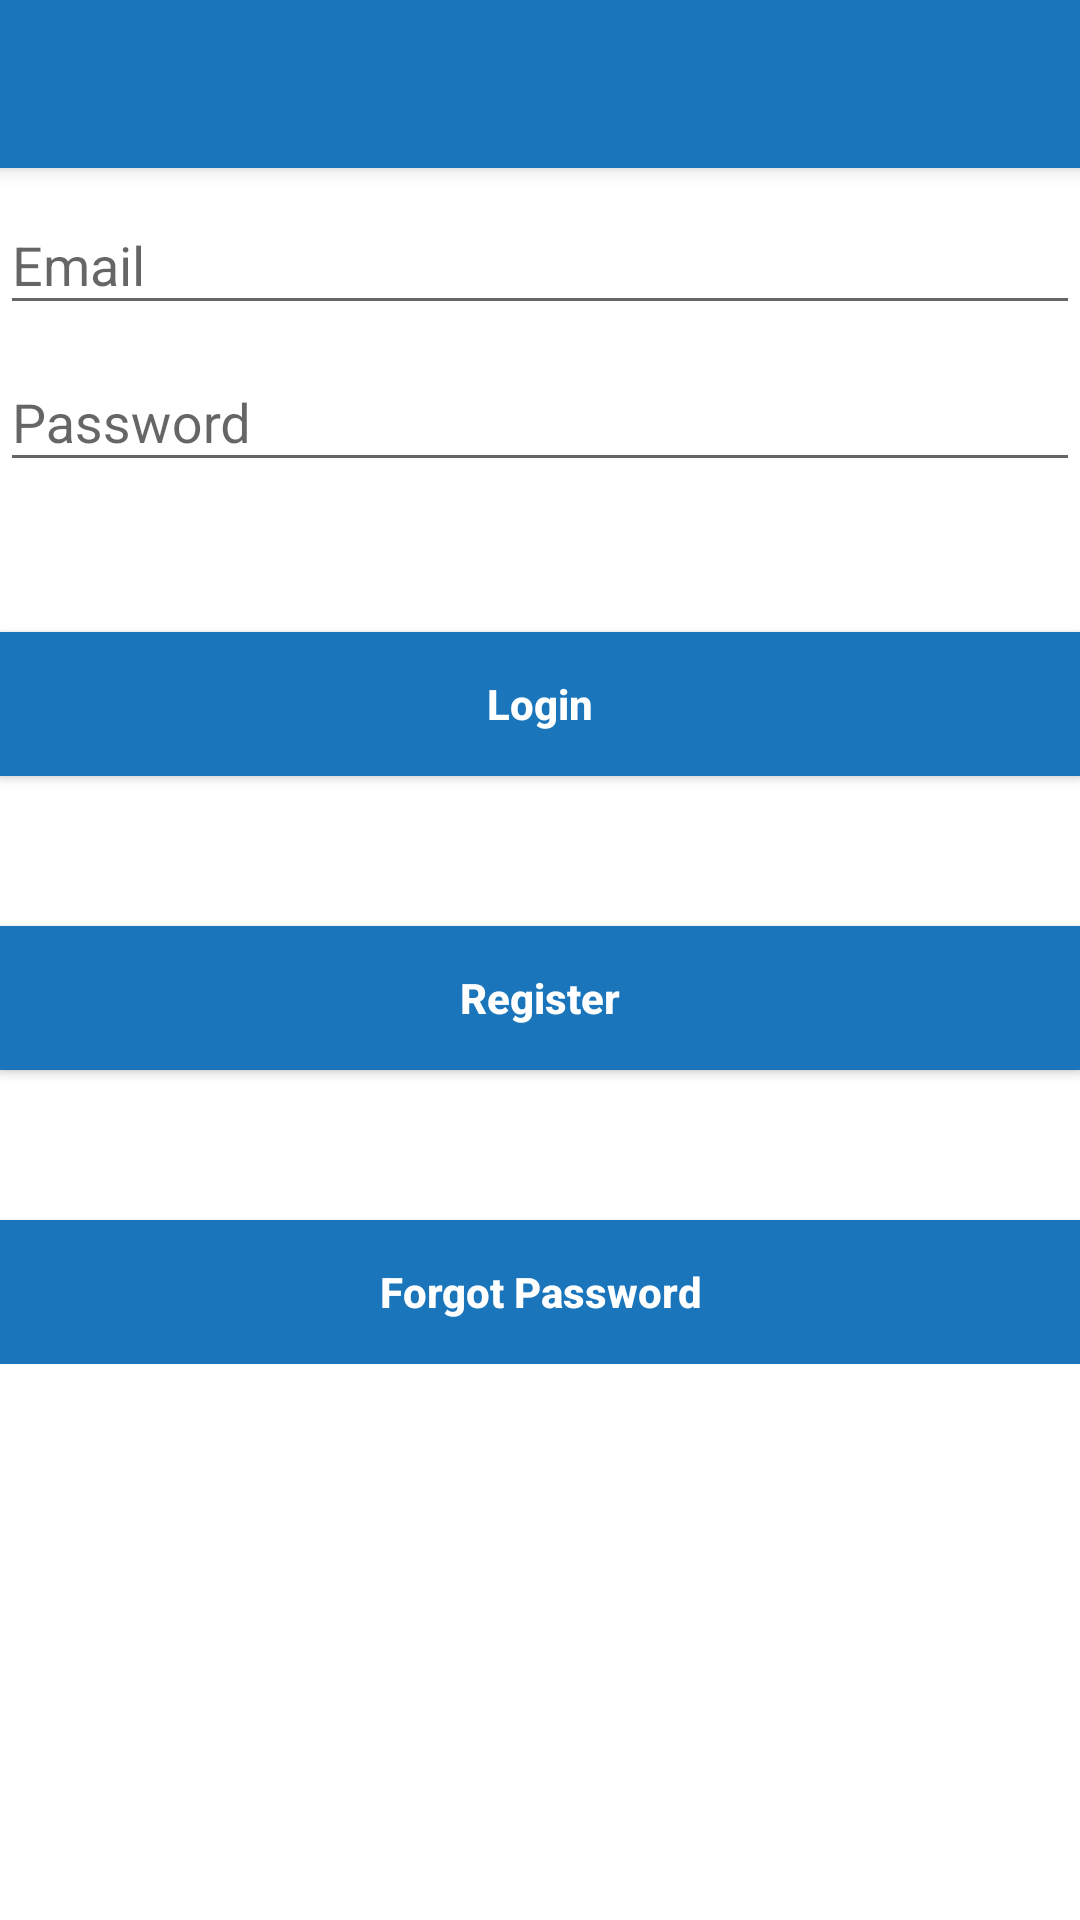

Produce the Android XML layout that renders to this screen, including the resource entries it uses.
<!-- AndroidManifest.xml: activity theme AppTheme.NoActionBar -->
<!-- res/layout/login.xml -->
<?xml version="1.0" encoding="utf-8"?>
<android.support.design.widget.CoordinatorLayout xmlns:android="http://schemas.android.com/apk/res/android"
    xmlns:app="http://schemas.android.com/apk/res-auto"
    xmlns:tools="http://schemas.android.com/tools"
    android:id="@+id/coordinatorLayout"
    android:layout_width="match_parent"
    android:layout_height="match_parent"
    android:fitsSystemWindows="true">

    <android.support.design.widget.AppBarLayout
        android:layout_width="match_parent"
        android:layout_height="wrap_content"
        android:theme="@style/AppTheme.AppBarOverlay">

        <android.support.v7.widget.Toolbar
            android:id="@+id/toolbar"
            android:layout_width="match_parent"
            android:layout_height="?attr/actionBarSize"
            android:background="?attr/colorPrimary"
            app:popupTheme="@style/AppTheme.PopupOverlay" />

    </android.support.design.widget.AppBarLayout>

    <android.support.v4.widget.NestedScrollView
        android:id="@+id/nestedScrollView"
        android:layout_width="match_parent"
        android:layout_height="match_parent"
        app:layout_behavior="@string/appbar_scrolling_view_behavior">

        <RelativeLayout
            android:id="@+id/rlMain"
            android:layout_width="match_parent"
            android:layout_height="wrap_content"
            android:layout_margin="@dimen/activity_horizontal_margin"
            android:orientation="vertical"
            android:weightSum="1">

            <android.support.design.widget.TextInputLayout
                android:id="@+id/til1"
                android:layout_width="match_parent"
                android:layout_height="wrap_content">

                <EditText
                    android:id="@+id/etEmail"
                    android:layout_width="match_parent"
                    android:layout_height="wrap_content"
                    android:hint="Email"
                    android:imeActionId="@+id/login"
                    android:imeOptions="actionNext"
                    android:inputType="textEmailAddress"
                    android:maxLines="1" />

            </android.support.design.widget.TextInputLayout>

            <android.support.design.widget.TextInputLayout
                android:id="@+id/til2"
                android:layout_width="match_parent"
                android:layout_height="wrap_content"
                android:layout_below="@+id/til1">

                <EditText
                    android:id="@+id/etPassword"
                    android:layout_width="match_parent"
                    android:layout_height="wrap_content"
                    android:hint="Password"
                    android:imeActionId="@+id/login"
                    android:imeActionLabel="Password"
                    android:imeOptions="actionUnspecified"
                    android:inputType="textPassword"
                    android:maxLines="1" />

            </android.support.design.widget.TextInputLayout>

            <Button
                android:id="@+id/btnLogin"
                style="@style/button"
                android:layout_width="match_parent"
                android:layout_height="wrap_content"
                android:layout_below="@+id/til2"
                android:layout_marginTop="50dp"
                android:onClick="onClickLogin"
                android:text="Login" />

            <Button
                android:id="@+id/btnRegister"
                style="@style/button"
                android:layout_width="match_parent"
                android:layout_height="wrap_content"
                android:layout_below="@+id/btnLogin"
                android:layout_centerHorizontal="true"
                android:layout_marginTop="50dp"
                android:onClick="onClickRegister"
                android:text="Register" />

            <Button
                android:id="@+id/btnForgotPass"
                style="@style/button"
                android:layout_width="match_parent"
                android:layout_height="wrap_content"
                android:layout_below="@+id/btnRegister"
                android:layout_centerHorizontal="true"
                android:layout_marginTop="50dp"
                android:onClick="onClickForgotPassword"
                android:text="Forgot Password" />

        </RelativeLayout>
    </android.support.v4.widget.NestedScrollView>


</android.support.design.widget.CoordinatorLayout>
<!-- resources referenced by this layout -->
<resources>
  <style name="AppTheme.AppBarOverlay" parent="ThemeOverlay.AppCompat.Dark.ActionBar" />
  <style name="AppTheme.PopupOverlay" parent="ThemeOverlay.AppCompat.Light" />
  <style name="button">
          <item name="android:textAllCaps">false</item>
          <item name="android:textColor">@color/white</item>
          <item name="android:background">@color/colorPrimary</item>
          <item name="android:textStyle">bold</item>
      </style>
  <style name="AppTheme.NoActionBar">
          <item name="windowActionBar">true</item>
          <item name="windowNoTitle">true</item>
      </style>
  <color name="white">#FFFFFF</color>
  <color name="colorPrimary">#1a75bb</color>
</resources>
